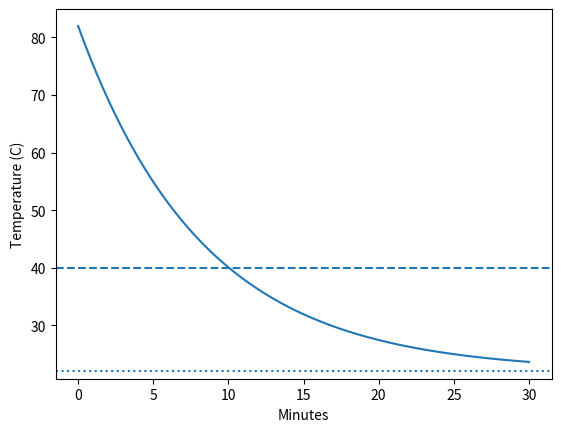

Write the Python code that produced this figure.
import numpy as np
import matplotlib.pyplot as plt
T = lambda t: 22 + 60*np.exp(-0.12*t)
t_star = -np.log(0.3)/0.12
print('Threshold time:', t_star)
print('Check:', T(t_star))
t = np.linspace(0, 30, 300)
plt.plot(t, T(t))
plt.axhline(40, linestyle='--')
plt.axhline(22, linestyle=':')
plt.xlabel('Minutes'); plt.ylabel('Temperature (C)')
plt.show()
